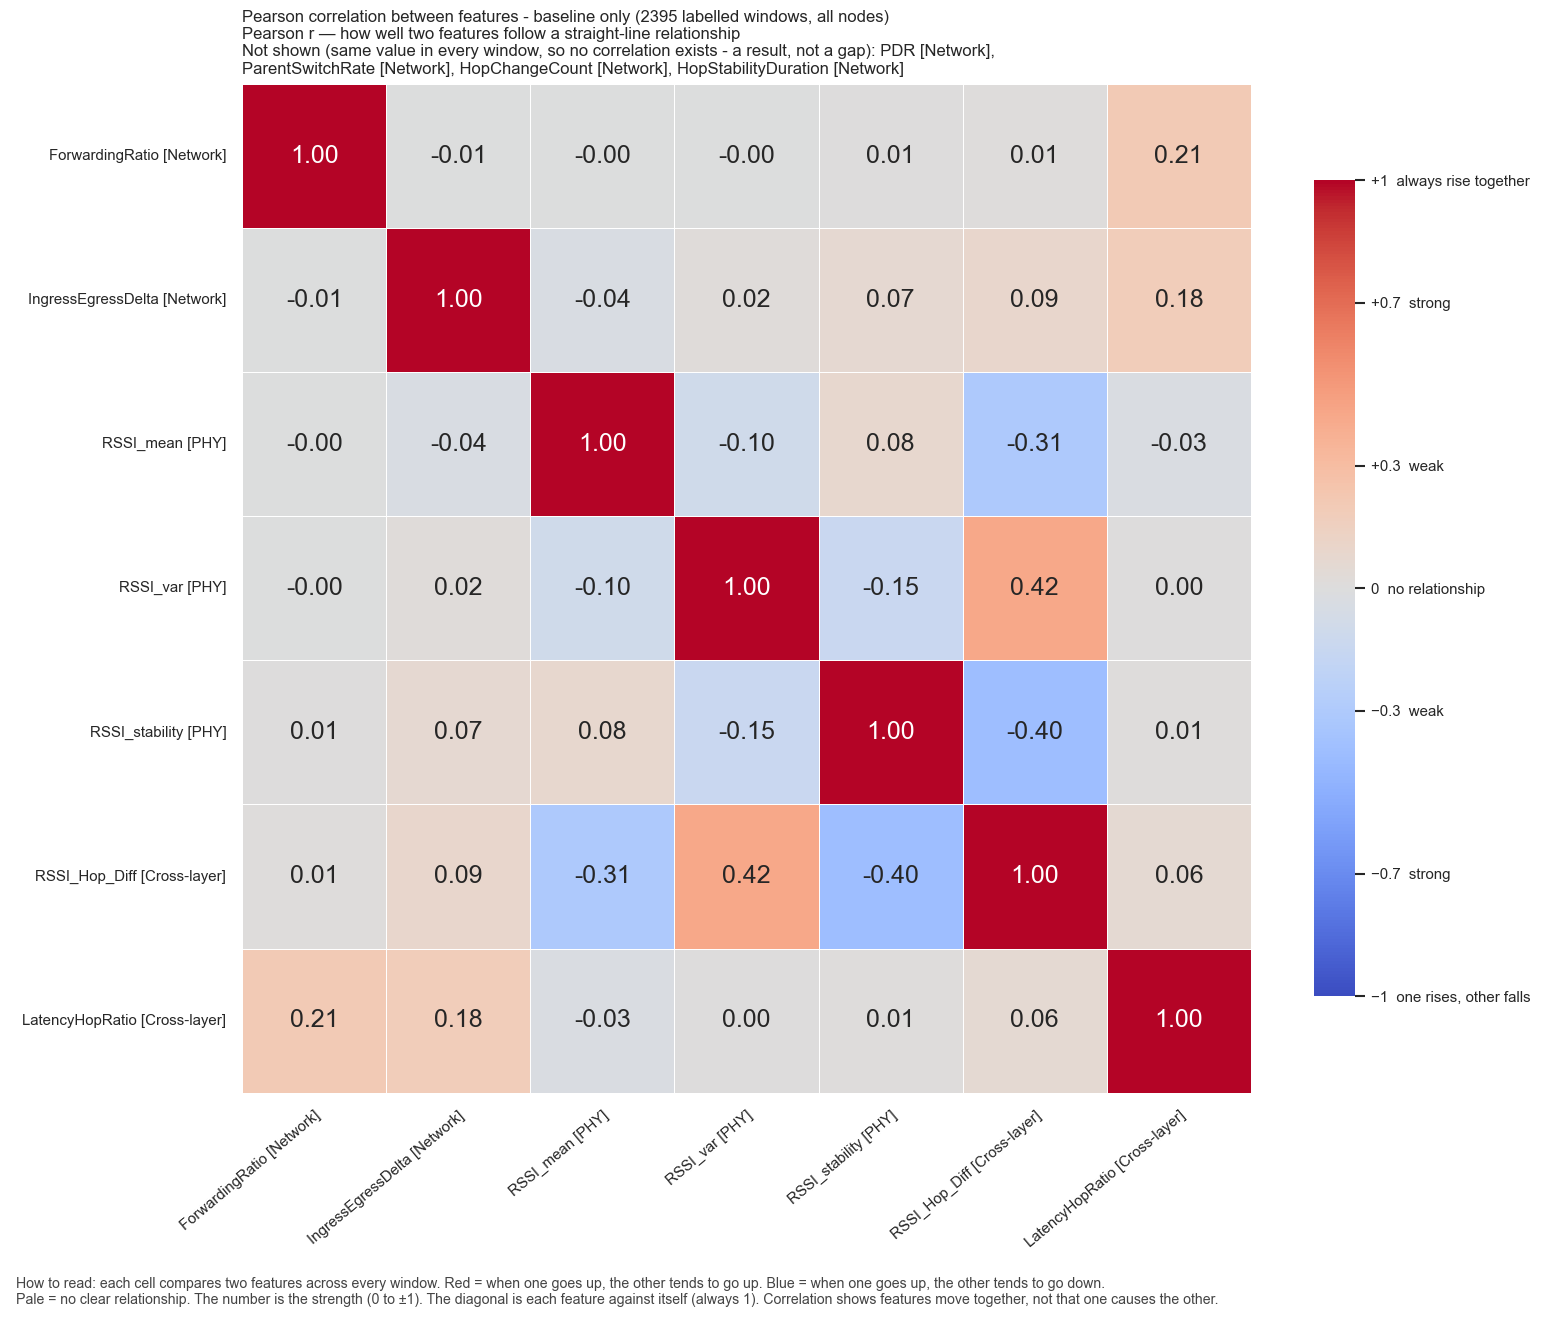

Data behind this chart, as committed beside it:
, ForwardingRatio, IngressEgressDelta, RSSI_mean, RSSI_var, RSSI_stability, RSSI_Hop_Diff, LatencyHopRatio
ForwardingRatio, 1.0, -0.007299, -0.003216, -0.001333, 0.007675, 0.008597, 0.2064
IngressEgressDelta, -0.007299, 1.0, -0.03699, 0.01819, 0.06511, 0.08819, 0.185
RSSI_mean, -0.003216, -0.03699, 1.0, -0.09901, 0.0838, -0.3078, -0.0293
RSSI_var, -0.001333, 0.01819, -0.09901, 1.0, -0.1452, 0.4249, 0.0007076
RSSI_stability, 0.007675, 0.06511, 0.0838, -0.1452, 1.0, -0.4004, 0.01261
RSSI_Hop_Diff, 0.008597, 0.08819, -0.3078, 0.4249, -0.4004, 1.0, 0.05758
LatencyHopRatio, 0.2064, 0.185, -0.0293, 0.0007076, 0.01261, 0.05758, 1.0
